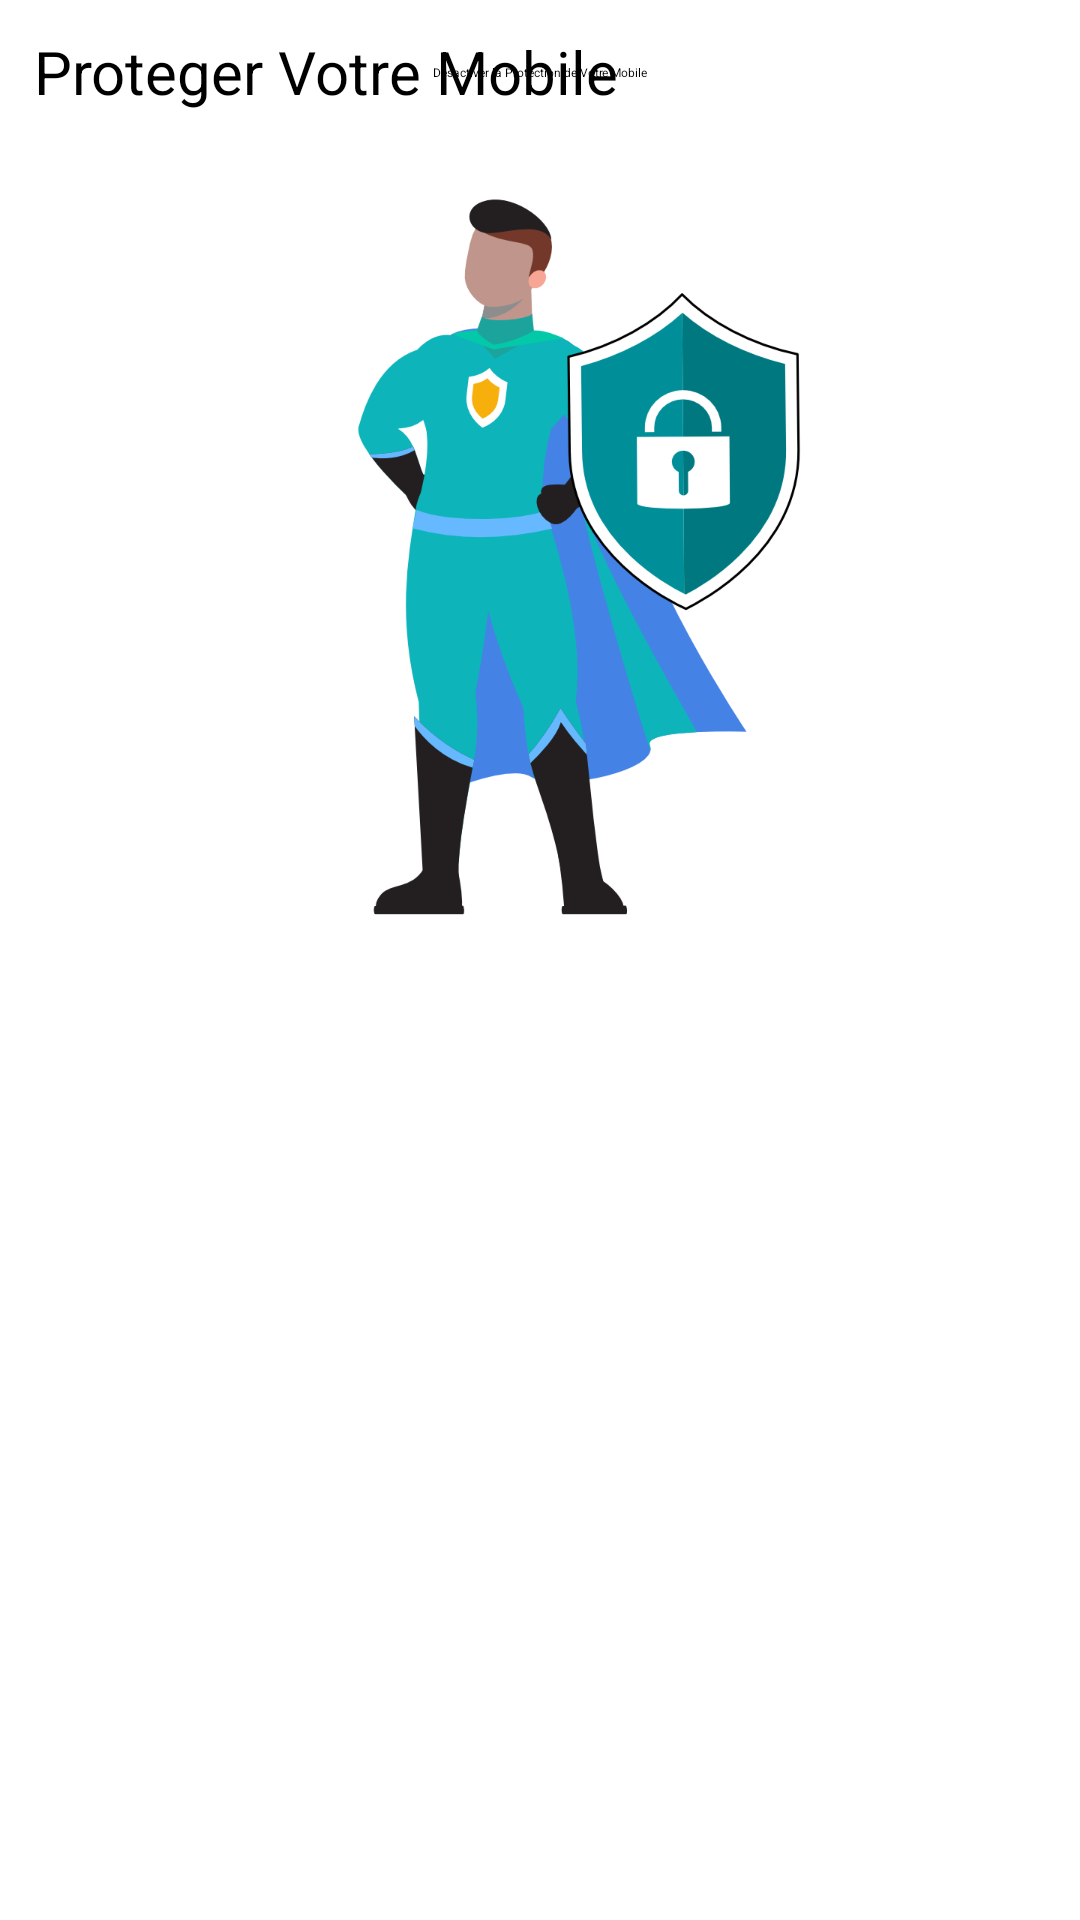

Write the Android layout XML for this screen, with the resource values it uses.
<!-- AndroidManifest.xml: application theme Theme.PhoneSekur -->
<!-- res/layout/fragment_home.xml -->
<?xml version="1.0" encoding="utf-8"?>
<ScrollView xmlns:android="http://schemas.android.com/apk/res/android"
    xmlns:app="http://schemas.android.com/apk/res-auto"
    xmlns:tools="http://schemas.android.com/tools"
    android:layout_width="match_parent"
    android:layout_height="match_parent"
    tools:context=".ui.home.HomeFragment">

9

    <LinearLayout
        android:layout_width="match_parent"
        android:layout_height="wrap_content"
        android:layout_gravity="start"

        android:orientation="vertical">

        <Switch
            android:id="@+id/switch_active_app"
            android:layout_width="wrap_content"
            android:layout_height="wrap_content"
            android:layout_gravity="center"
            android:layout_marginBottom="10dp"
            android:gravity="center"
            android:minHeight="48dp"
            android:text="Proteger Votre Mobile"
            android:textAlignment="center"
            android:textOff="Désactiver la Protection de Votre Mobile"
            android:textOn="Proteger Votre Mobile"
            android:textSize="20dp" />

        <ImageView
            android:id="@+id/imageView"
            android:layout_width="250dp"
            android:layout_height="250dp"
            android:layout_gravity="center"
            android:src="@drawable/nb"
            tools:ignore="ImageContrastCheck,ImageContrastCheck" />


    </LinearLayout>
</ScrollView>
<!-- resources referenced by this layout -->
<resources>
  <!-- drawable nb: png bitmap (drawable-v24, 73867 bytes) -->
  <style name="Theme.PhoneSekur" parent="Theme.MaterialComponents.DayNight.DarkActionBar">
          
          <item name="colorPrimary">@color/purple_200</item>
          <item name="colorPrimaryVariant">@color/purple_700</item>
          <item name="colorOnPrimary">@color/black</item>
          
          <item name="colorSecondary">@color/teal_200</item>
          <item name="colorSecondaryVariant">@color/teal_200</item>
          <item name="colorOnSecondary">@color/black</item>
           
      </style>
  <color name="purple_200">#1ba39c</color>
  <color name="purple_700">#65c6bb</color>
  <color name="black">#FF000000</color>
  <color name="teal_200">#FF03DAC5</color>
</resources>
